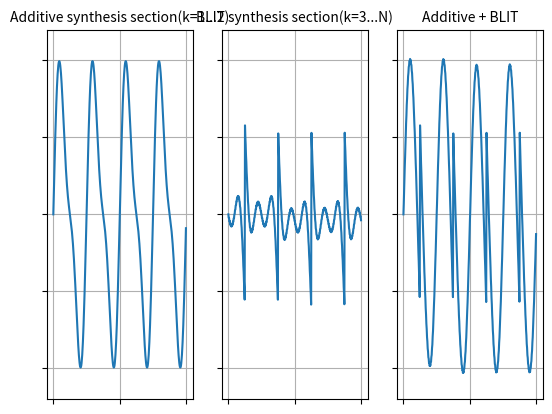

The matplotlib source for this figure:
# -*- coding: utf-8 -*-

#------------------------------------------------------------
# test_plot.py
#
# [redacted]
# Released under the MIT license
#------------------------------------------------------------

# import
import math
import matplotlib.pyplot as plt

# initialize...
sample_rate = 44100.0 # sample rate

leak = 0.995          # [0.99, 1.0)
                      # used for leaky integrator

slave = 1.2           # [1.0, 2.0]
                      # (slave_freq = master_freq * slave)

# set frequency...
master_freq = 441.0                                           # master frequency

n = int(sample_rate/2/master_freq)                            # Nyquist limit
dt = 2*math.pi*master_freq/sample_rate                        # delta t
b1 = -2*math.sin(math.pi*slave)/(math.pi*(1+slave)*(1-slave)) # Fourier coefficient for sin(2*PI*1*t)
b2 = -4*math.sin(math.pi*slave)/(math.pi*(2+slave)*(2-slave)) # Fourier coefficient for sin(2*PI*2*t)
b3 = -2*math.sin(math.pi*slave)/math.pi                       # used for BLIT section

# for each sample...
t = -math.pi            # current position
blit_sum = 0.0          # current value for BLIT section
v1 = []
v2 = []
v3 = []
for i in range(400):
    # output
    v1.append(b1*math.sin(t) + b2*math.sin(2*t))
    v2.append(b3*blit_sum)
    v3.append(b1*math.sin(t) + b2*math.sin(2*t) + b3*blit_sum)

    # update position
    t += dt

    # update BLIT
    blit_sum = leak*blit_sum \
             + math.cos((n+3)*0.5*t)*math.sin((n-3+1)*0.5*t)/math.sin(0.5*t)*dt

# Additive synthesis section(k=1...2)
p1 = plt.subplot(131)
plt.plot(v1)
plt.ylim([-1.2,1.2])
plt.grid()
plt.setp(p1.get_xticklabels(), visible=False)
plt.setp(p1.get_yticklabels(), visible=False)
plt.title('Additive synthesis section(k=1...2)', fontsize=10)

# BLIT synthesis section(k=3...N)
p2 = plt.subplot(132)
plt.plot(v2)
plt.ylim([-1.2,1.2])
plt.grid()
plt.setp(p2.get_xticklabels(), visible=False)
plt.setp(p2.get_yticklabels(), visible=False)
plt.title('BLIT synthesis section(k=3...N)', fontsize=10)

# Additive + BLIT
p3 = plt.subplot(133)
plt.plot(v3)
plt.ylim([-1.2,1.2])
plt.grid()
plt.setp(p3.get_xticklabels(), visible=False)
plt.setp(p3.get_yticklabels(), visible=False)
plt.title('Additive + BLIT', fontsize=10)

plt.show()
